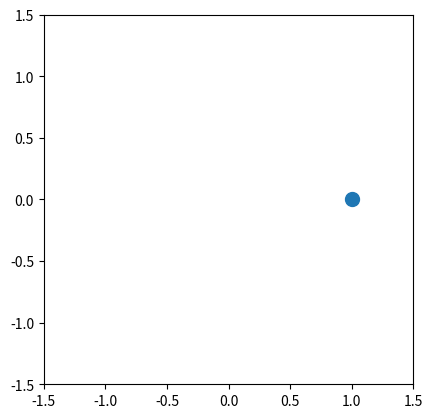

Here is the Python script that generated this plot:
import numpy as np
import matplotlib.pyplot as plt
import matplotlib.animation as animation

fig, ax = plt.subplots()
ax.set_xlim([-1.5, 1.5])
ax.set_ylim([-1.5, 1.5])
ax.set_aspect("equal")
point, = ax.plot([], [], marker="o", markersize=10)

radius = 1
center_x, center_y = 0, 0

def update(frame_angle):
    x = center_x + radius * np.cos(frame_angle)
    y = center_y + radius * np.sin(frame_angle)
    point.set_data([x], [y])
    return point,

ani = animation.FuncAnimation(
    fig,
    update,
    frames=np.linspace(0, 2 * np.pi, 360, endpoint=False),
    interval=10,
    blit=True,
    repeat=True
)

plt.show()
